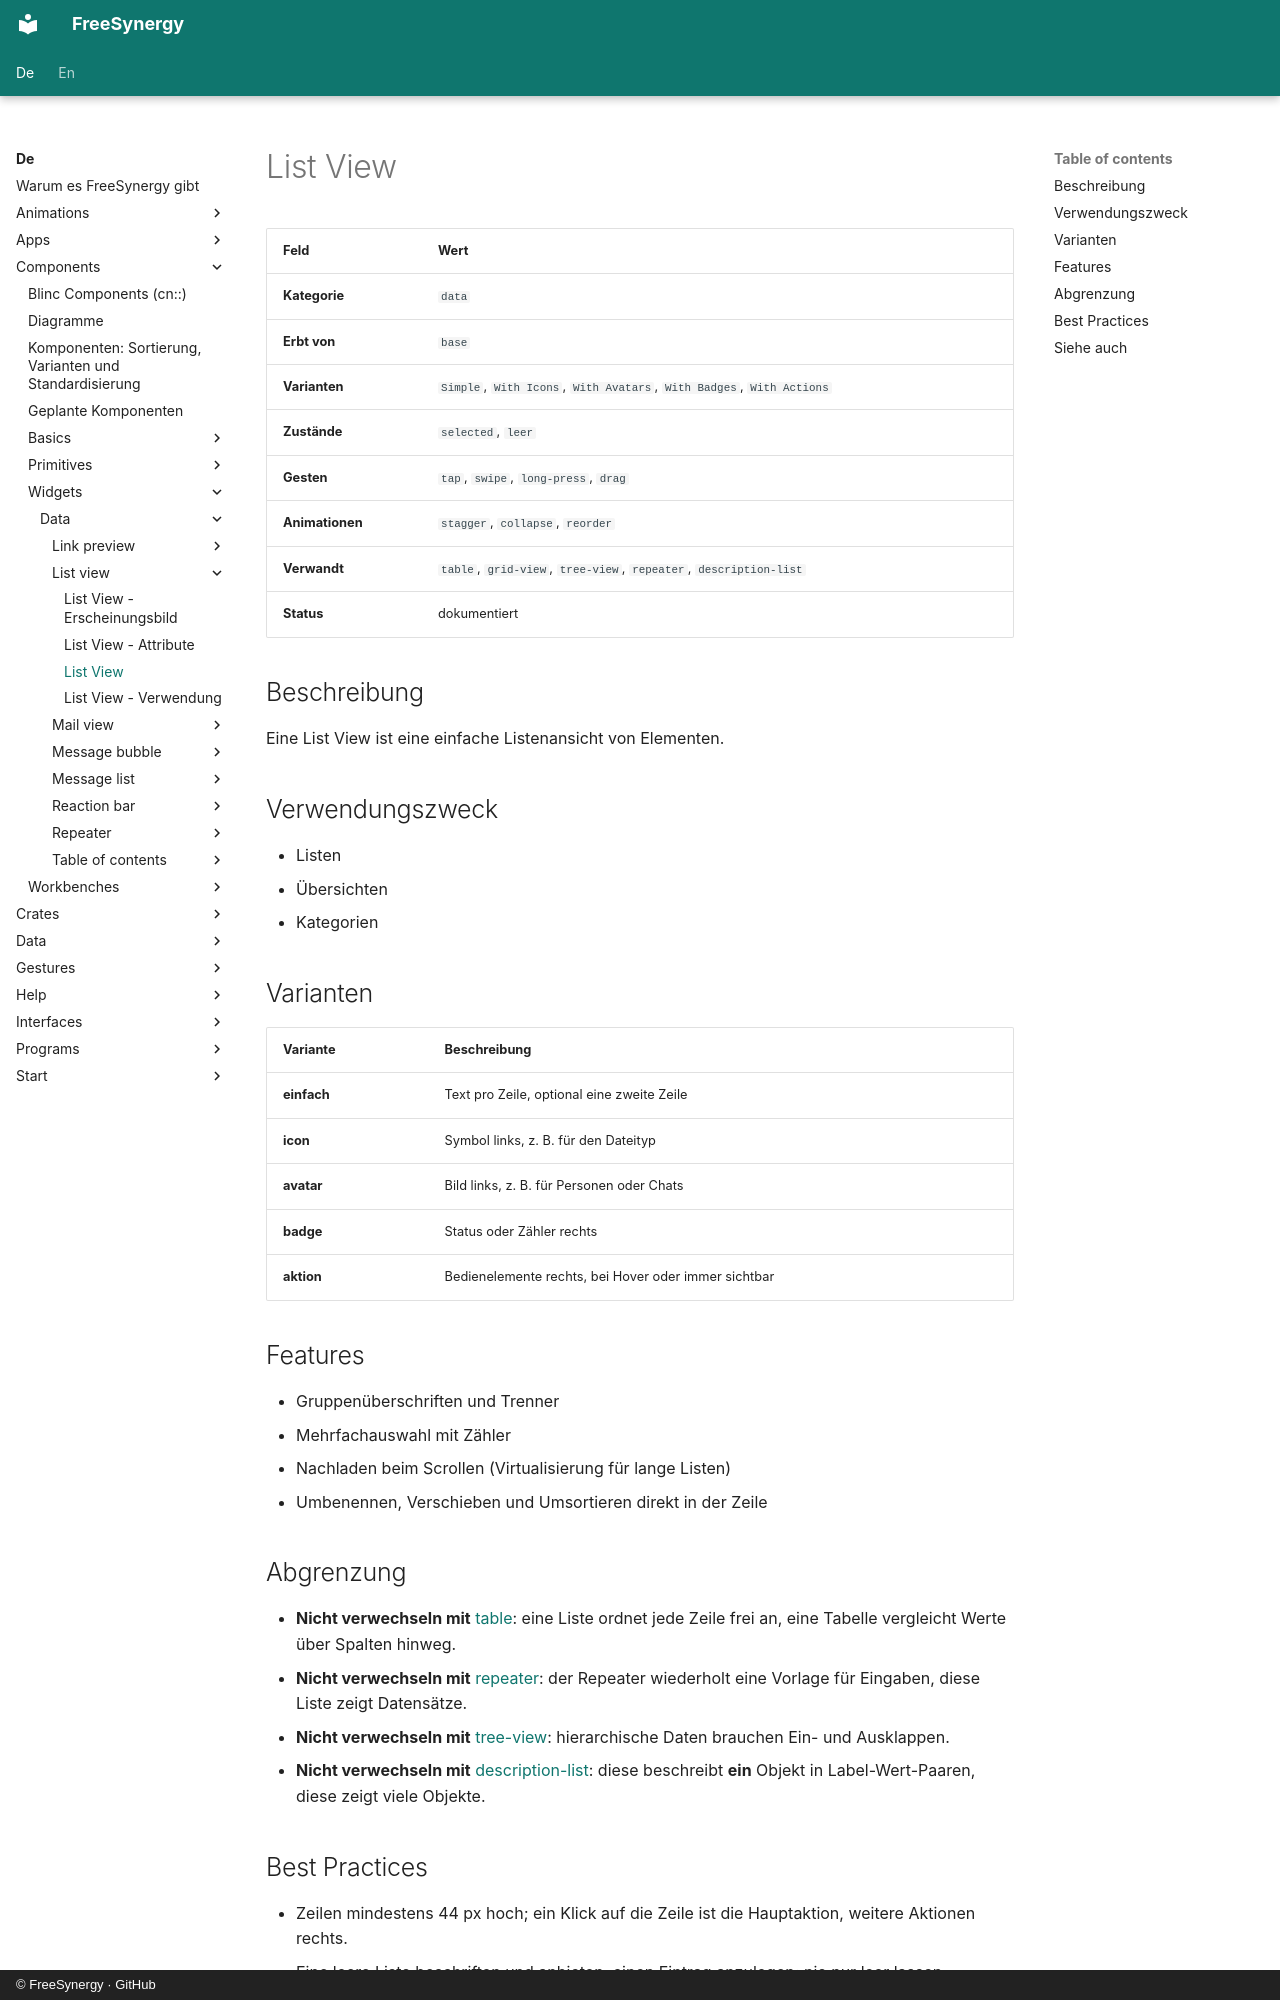

repository: FreeSynergy/fs-documentation · page: de/components/widgets/data/list-view/description/index.html · generator: mkdocs · copyright: © FreeSynergy · GitHub

# List View

| Feld | Wert |
|------|------|
| **Kategorie** | `data` |
| **Erbt von** | `base` |
| **Varianten** | `Simple`, `With Icons`, `With Avatars`, `With Badges`, `With Actions` |
| **Zustände** | `selected`, `leer` |
| **Gesten** | `tap`, `swipe`, `long-press`, `drag` |
| **Animationen** | `stagger`, `collapse`, `reorder` |
| **Verwandt** | `table`, `grid-view`, `tree-view`, `repeater`, `description-list` |
| **Status** | dokumentiert |

## Beschreibung
Eine List View ist eine einfache Listenansicht von Elementen.

## Verwendungszweck

- Listen
- Übersichten
- Kategorien

## Varianten

| Variante | Beschreibung |
|----------|--------------|
| **einfach** | Text pro Zeile, optional eine zweite Zeile |
| **icon** | Symbol links, z. B. für den Dateityp |
| **avatar** | Bild links, z. B. für Personen oder Chats |
| **badge** | Status oder Zähler rechts |
| **aktion** | Bedienelemente rechts, bei Hover oder immer sichtbar |

## Features

- Gruppenüberschriften und Trenner
- Mehrfachauswahl mit Zähler
- Nachladen beim Scrollen (Virtualisierung für lange Listen)
- Umbenennen, Verschieben und Umsortieren direkt in der Zeile

## Abgrenzung

- **Nicht verwechseln mit** [table](../table/): eine Liste ordnet jede Zeile frei an, eine Tabelle
  vergleicht Werte über Spalten hinweg.
- **Nicht verwechseln mit** [repeater](../repeater/): der Repeater wiederholt eine Vorlage für
  Eingaben, diese Liste zeigt Datensätze.
- **Nicht verwechseln mit** [tree-view](../tree-view/): hierarchische Daten brauchen Ein- und Ausklappen.
- **Nicht verwechseln mit** [description-list](../description-list/): diese beschreibt **ein** Objekt
  in Label-Wert-Paaren, diese zeigt viele Objekte.
